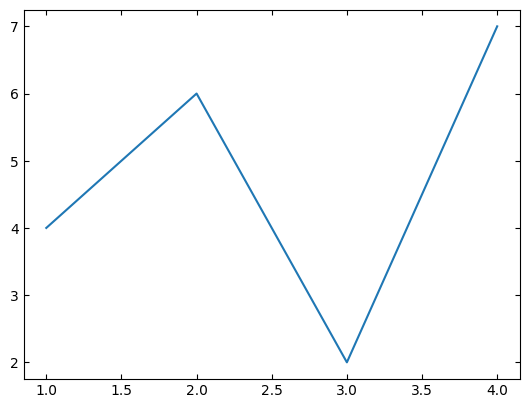

Recreate this plot in Python.
import matplotlib.pyplot as plt

plt.style.use('default')
plt.rcParams['xtick.top'] = True
plt.rcParams['ytick.right'] = True
plt.rcParams['xtick.direction'] = 'in'
plt.rcParams['ytick.direction'] = 'in'
# plt.rcParams['xtick.major.size'] = 7
# plt.rcParams['ytick.major.size'] = 7
# plt.rcParams['xtick.minor.visible'] = True
# plt.rcParams['ytick.minor.visible'] = True

plt.plot([1, 2, 3, 4], [4, 6, 2, 7])
plt.show()